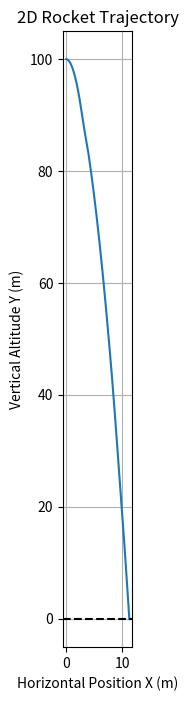

Recreate this plot in Python.
import numpy as np
import matplotlib.pyplot as plt

# VARIABLES
t = 0.0
dt = 0.01

v_x = 2.0
x = 0.0
v_y = 0.0
y = 100.0

theta = 0.08 # roughly 5 degrees
omega = 0.0

gimbal_angle = 0.02 # radians (The angle the engine nozzle tilts relative to the rocket body)
l_thrust = 2.0 # distance from the engine nozzle to the rocket's COM  (m)

# proportionality constant determines how aggressively the rocket should tilt in the opposite direction
tilt_limit = 0.40 # ~23 degrees
kp = 0.3 # Proportional controller: how much the gimbal should react when a tilt is noticed
kd = 0.15 # modifies the velocity (d/dx), looks at how fast the rocket is spinning and applies a counter force to slow the spinning down

mass = 1.0
g = 9.81
I = 0.05
# log both dimensions to plot the rocket's flight path
x_history = []
y_history = []
# time_history = []

print("Starting Simulation...")

while y > 0.0:
    max_thrust = 30.0
    accel_max = (max_thrust - (mass * g)) / mass
    v_safe = np.sqrt(2 * accel_max * max(y, 0))
    flare_altitude = 30.0  # at this point, the rocket must increase throttle as it is nearing the ground
    if y > flare_altitude:
        k = 0.5
        desired_vx = -k * x  # direct the velocity to the opposite direction
        desired_vy = -0.3 * v_safe  # stay within stopping capability
        desired_vy = max(desired_vy, -v_safe)
        if v_y < desired_vy:
            desired_vy = -v_safe * 0.8 # allows the rocket "catch up" and actually achieve the v_safe velocity

        vx_error = desired_vx - v_x
        vy_error = desired_vy - v_y
        ky = 1.5
        kx = 0.5
        ay_desired = ky * vy_error
        ay_desired = np.clip(ay_desired, -accel_max, accel_max)
        ax_desired = kx * vx_error
    else:
    # the desired velocities at this point are 0 (rest)
        target_vy = -v_safe * (y / flare_altitude) # dynamically calculate the target velocity, which eventually goes to zero or rest
        target_vy = max(target_vy, -v_safe)
        vy_error = target_vy - v_y

        kpy = 2.0
        kdy = 3.0
        ay_desired = kpy * (0 - y) + kdy * (target_vy - v_y)

        kpx = 1.0
        kdx = 2.0
        ax_desired = kpx * (0 - x) + kdx * (0 - v_x)

    altitude_weight = np.clip(y / 100.0, 0.0,1.0)  # with this variable, the lower to the ground the rocket is, the less horizontal tilt adjustments are made
    theta_target = np.clip((ax_desired / g) * altitude_weight, -tilt_limit, tilt_limit)  # forces the rocket to tilt in the opposite direction and fight the initial rightwards horizontal movement (v_x0 positive), if the rocket tilts too far to the left and ends up completely changing directions, the negatives cancel, and it will redirect itself.
    theta_target += -0.1 * theta

    theta_error = theta_target - theta
# let the gimbal control rotation *only*
    gimbal_angle = kp * theta_error - kd * omega
    gimbal_angle = np.clip(gimbal_angle, -0.26, 0.26, out=None)

    thrust = mass * (g + ay_desired)
    thrust = np.clip(thrust, 0.0, max_thrust)

    # the direction the engine pushes is a combination of the rocket body's tilt and the engine's gimbal tilt
# let theta control the direction of the thrust
    forcex = thrust * np.sin(theta)
    forcey = (thrust * np.cos(theta)) - (mass * g)

    accelerationx = forcex / mass
    accelerationy = forcey / mass

# linear euler integration
    v_x = v_x + (accelerationx * dt)
    v_y = v_y + (accelerationy * dt)
    x = x + (v_x * dt)
    y = y + (v_y * dt)

# rotational euler integration
    tau = -thrust * np.sin(gimbal_angle) * l_thrust
    alpha = tau / I
    omega = omega + (alpha * dt)
    theta = theta + (omega * dt)

# log the data
    x_history.append(x)
    y_history.append(y)
    t += dt

    print("VELOCITY LOGS:", "y:", y, "v_y:", v_y, "v_safe:", v_safe)
    print("ACCELERATION LOGS:", "ay_desired:", ay_desired, "max accel:", accel_max)

print("Rocket Landed/Crashed")

plt.figure(figsize=(6, 8))
plt.plot(x_history, y_history, label="Flight Path")
plt.axhline(0, color='black', linestyle='--') # ground line
plt.xlabel('Horizontal Position X (m)')
plt.ylabel('Vertical Altitude Y (m)')
plt.title('2D Rocket Trajectory')
plt.grid(True)
plt.gca().set_aspect('equal', adjustable='box') # keeps scale 1:1
plt.show()
